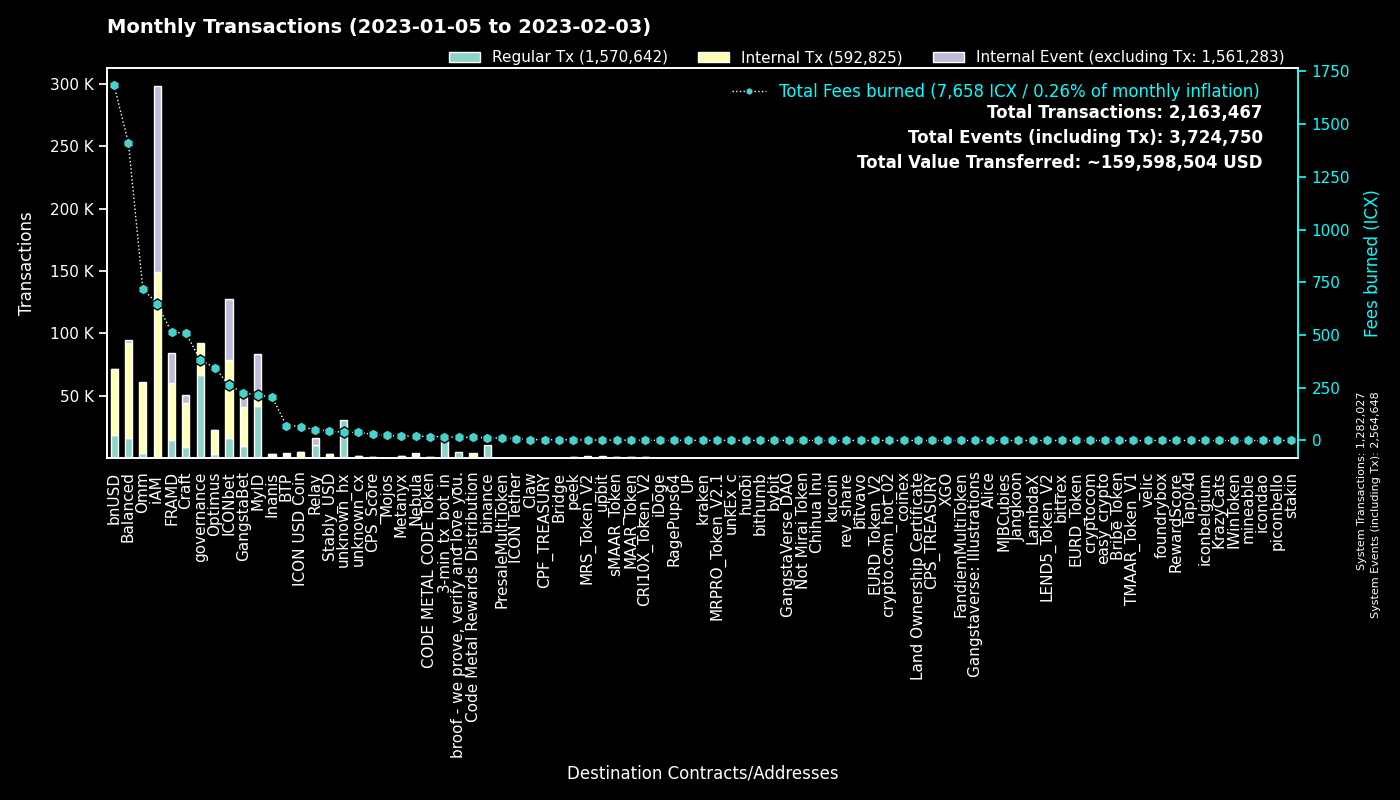

The file beside this chart, header and first rows:
to, Fees burned, Regular Tx, to_def, Internal Tx, Internal Event (excluding Tx), group
0, 0.0, 1281844, System, 183, 1282621, System
cx00000000000000000000000000000000000000…, 381.9, 66885, governance, 25384, 0, governance
cx9e3cadcc1a4be3323ea23371b84575abb32703…, 58.37, 28416, MyID_1, 0, 28416, MyID
cx88fd7df7ddff82f7cc735c871dc519838cb235…, 1684, 18594, bnUSD, 52609, 522, bnUSD
hx11de4e28be4845de3ea392fd8d758655bf766c…, 17.83, 14262, 3-min_tx_bot_in, 0, 0, 3-min_tx_bot_in
cx2aa9b28a657e3121b75d3d4fe65e569398645d…, 298.7, 13967, FRAMD Token, 22657, 2354, FRAMD
cx694e8c9f1a05c8c3719f30d46b97697960e428…, 110.9, 11806, MyID_2, 11806, 0, MyID
hxc4193cda4a75526bf50896ec242d6713bb6b02…, 12.74, 10191, binance_hot, 0, 0, binance
cxca5faa5a71d986a2e84dd7e6f5ff791d29901e…, 36.85, 9137, Relay_4, 0, 0, Relay
cxe5c2c460364acc5f8c1d5ca925930043d8d9c9…, 44.37, 6297, GangstaBet Crown, 6812, 0, GangstaBet
cx69bcdf1753472c1444188ec3f5188657e30c83…, 15.22, 5205, broof - we prove, verify and love you., 0, 0, broof - we prove, verify and love you.
cxb0b6f777fba13d62961ad8ce11be7ef6c4b2bc…, 60.48, 4564, ICONbet? DAOdice(new),, 20523, 14876, ICONbet
cx38fd2687b202caf4bd1bda55223578f39dbb65…, 98.02, 4153, ICONbet? Mini Roulette(new),, 16520, 10754, ICONbet
cx2609b924e33ef00b648a409245c7ea394c4678…, 444.1, 3921, balanced_sicx, 20150, 291, Balanced
cx32743b6f4588f5c1b025c5bb732ac623493654…, 22.16, 3435, Craft, 6418, 5440, Craft
cxa0af3165c08318e988cb30993b3048335b94af…, 143.8, 3259, balanced_dex, 6888, 3, Balanced
cx5d6e1482434085f30660efe30573304d629270…, 31.66, 2848, ICONbet? Baccarat, 11270, 10788, ICONbet
cxd47f7d943ad76a0403210501dab03d4daf1f68…, 32.92, 2705, ICONbet? Blackjack, 6463, 7570, ICONbet
cxcb455f26a2c01c686fa7f30e1e3661642dd53c…, 473.4, 2659, omm_lending, 43872, 0, Omm
cx7ecb16e4c143b95e01d05933c17cb986cfe618…, 307.2, 2629, CraftRewards, 16629, 160, Craft
cx66d4d90f5f113eba575bf793570135f9b10cec…, 123.1, 2052, balanced_loans, 6416, 646, Balanced
cxf61cd5a45dc9f91c15aa65831a30a90d59a096…, 200.1, 1808, balanced_baln, 10512, 826, Balanced
cx10d59e8103ab44635190bd4139dbfd682fa2d0…, 67.82, 1558, balanced_rewards, 5029, 0, Balanced
cx2dc662031f3d62bcdba4f63e9bf827767c8475…, 26.62, 1555, GangstaBet Skill, 12258, 12524, GangstaBet
cx203d9cd2a669be67177e997b8948ce2c35caff…, 188.2, 1520, balanced_dividends, 11468, 138, Balanced
cxaa99a164586883eed0322d62a31946dfa9491f…, 185.7, 1509, optimus_rewards, 5237, 56, Optimus
cxba62bb61baf8dd8b6a04633fe33806547785a0…, 45.67, 1482, MyID_3, 1463, 0, MyID
cxe971c0a92c58db502e4a224efc6ba311eb1c17…, 192.7, 1450, Inanis Treasury, 1045, 214, Inanis
cx9c4698411c6d9a780f605685153431dcda0460…, 11.89, 1348, Auction, 4778, 11, Craft
hx8ae919a7a495467b036e039bcf101e8fd19bfe…, 1.752, 1345, unknown_hx, 0, 0, unknown_hx
cx21e94c08c03daee80c25d8ee3ea22a20786ec2…, 226.5, 1272, Balanced Router, 13517, 416, Balanced
cx14002628a4599380f391f708843044bc93dce2…, 643.9, 1178, iAM Div, 147986, 148391, iAM
cx2e6d0fc0eca04965d06038c8406093337f085f…, 165.6, 1167, Craft, 7338, 122, Craft
cx1a29259a59f463a67bb2ef84398b30ca56b583…, 198.2, 1155, omm_token, 8515, 467, Omm
cx087b4164a87fdfb7b714f3bafe9dfb050fd6b1…, 13.61, 1136, Relay_1, 0, 5676, Relay
cx299d88908ab371d586c8dfe0ed42899a899e6e…, 14.53, 1104, ICONbet? Levels, 4449, 1797, ICONbet
cx7e618534f5d96a25b15c50d1a70b74550fbc8a…, 2.288, 1025, MRS_Token_V2, 1025, 0, MRS_Token_V2
hx562dc1e2c7897432c298115bc7fbcc3b9d5df2…, 1.209, 967, upbit_cold, 0, 0, upbit
cx85954d0dae92b63bf5cba03a59ca4ffe687bad…, 6.493, 963, NebulaMultiToken, 1151, 0, Nebula
cx30f18d26f45d990112a4cd4825c0b79af73aac…, 214.8, 927, Yetis, 22417, 22050, FRAMD
cx334db6519871cb2bfd154cec0905ced4ea142d…, 3.477, 842, unknown_cx, 0, 0, unknown_cx
cxae3034235540b924dfcc1b45836c293dcc82bf…, 66.23, 782, ICON USD Coin, 4344, 42, ICON USD Coin
cxcc711062b732ed14954008da8a5b5193b4d486…, 1.315, 711, peek_1, 0, 0, peek
cx6139a27c15f1653471ffba0b4b88dc15de7e32…, 112, 680, gangstabet_token, 7854, 256, GangstaBet
cxd4736a1f685279ad5c26fd77ca92e4d6f47b63…, 1.863, 660, sMAAR_Token, 660, 0, sMAAR_Token
cxbcd02009daa4411a8c033b4a81025344cd4852…, 1.856, 659, MAAR_Token, 659, 0, MAAR_Token
cx57d7acf8b5114b787ecdd99ca460c2272e4d91…, 12.14, 653, NebulaPlanetToken, 956, 0, Nebula
cx7e7851253fcde669a0b9d9cf55db5146d619ac…, 1.363, 618, CRI10X_Token_V2, 618, 0, CRI10X_Token_V2
cx28b2ec885b50c8a93da752f2d0467a67127a70…, 41.52, 605, CROWN, 3807, 70, GangstaBet
cx7b1843b7ef5368a080ccf59c0a9d1bdec474f9…, 35.35, 575, optimus_dividends, 6127, 0, Optimus
cx785d504f44b5d2c8dac04c5a1ecd75f18ee57d…, 42.99, 541, Finance Token, 2091, 46, Optimus
cx27eae7726c18d6cdfffa071e01d1f3a0950d7c…, 2.812, 516, OptimusStrategyLP, 192, 22, Optimus
cxbb2871f468a3008f80b08fdde5b8b951583acf…, 45.98, 486, Stably_USD, 2696, 14, Stably_USD
hx68646780e14ee9097085f7280ab137c3633b4b…, 0.5525, 442, kraken_hot, 0, 0, kraken
hx85532472e789802a943bd34a8aeb86668bc232…, 0.5188, 415, unkEx_c_01, 0, 0, unkEx_c
cx8683d50b9f53275081e13b64fba9d6a56b7c57…, 1.388, 403, gangstabet_trade, 377, 0, GangstaBet
hxd9fb974459fe46eb9d5a7c438f17ae6e75c0f2…, 0.4775, 382, huobi, 0, 0, huobi
cx9f4ab72f854d3ccdc59aa6f2c3e2215dd62e87…, 29.09, 305, CPS_Score, 483, 16, CPS_Score
cx5b5a03cb525a1845d0af3a872d525b18a810ac…, 11.61, 302, btp-0x38.bsc-BTCB, 1455, 15, BTP
hx133323c2e990994816b548a9e7eb080a5eac80…, 0.3475, 278, unknown_hx, 0, 0, unknown_hx
... 4,867 more rows
